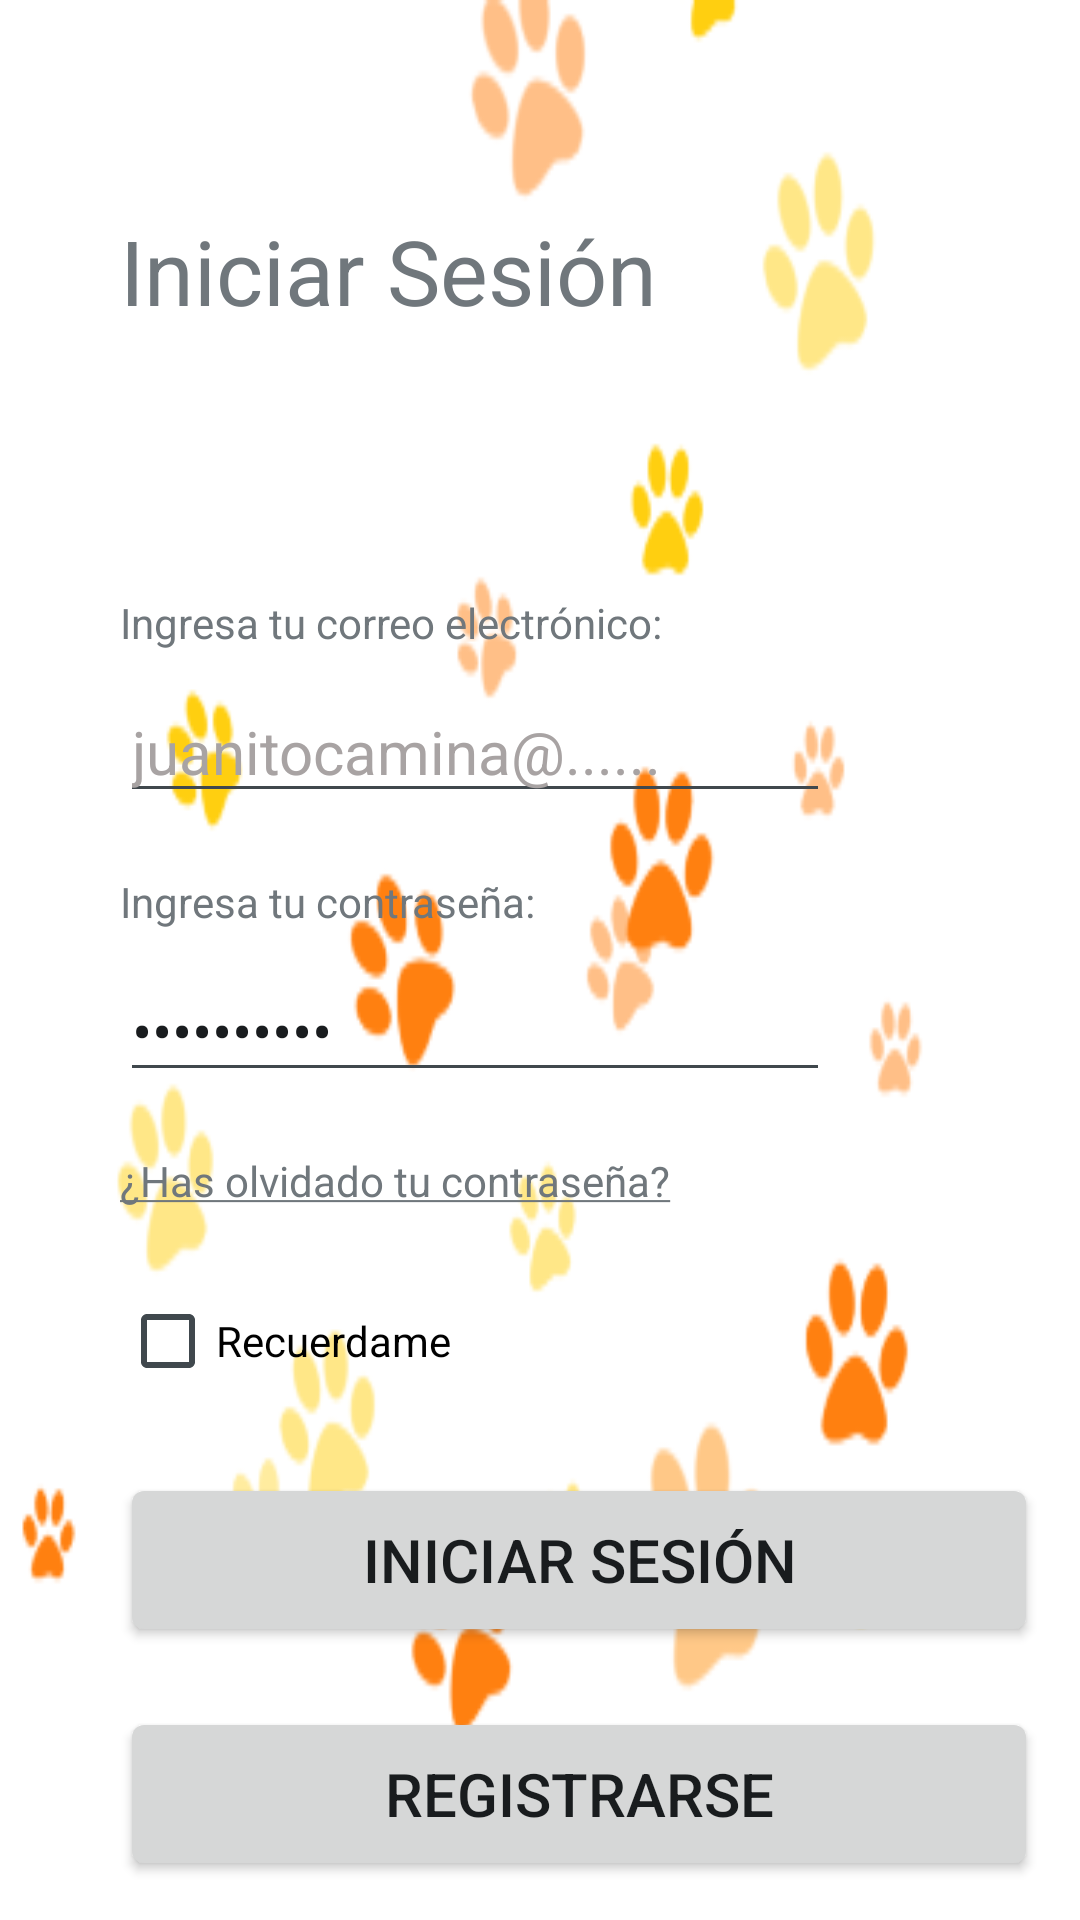

Write the Android layout XML for this screen, with the resource values it uses.
<!-- AndroidManifest.xml: application theme Theme.InnPetsCorfo -->
<!-- res/layout/activity_login.xml -->
<?xml version="1.0" encoding="utf-8"?>
<LinearLayout xmlns:android="http://schemas.android.com/apk/res/android"
    xmlns:app="http://schemas.android.com/apk/res-auto"
    xmlns:tools="http://schemas.android.com/tools"
    android:id="@+id/linearLayout"
    android:layout_width="match_parent"
    android:layout_height="match_parent"
    android:background="@drawable/pngwing_com_fghfgh"
    android:orientation="vertical"
    android:theme="@android:style/Theme.DeviceDefault.Light.Dialog.NoActionBar"
    tools:context=".login">

    <TextView
        android:id="@+id/tvIniciarSesion"
        android:layout_width="221dp"
        android:layout_height="58dp"
        android:layout_marginLeft="40dp"
        android:layout_marginTop="70dp"
        android:text="@string/textoLogin1"
        android:textSize="30dp" />

    <TextView
        android:id="@+id/tvIngresoCorreo"
        android:layout_width="wrap_content"
        android:layout_height="wrap_content"
        android:layout_marginLeft="40dp"
        android:layout_marginTop="70dp"
        android:text="@string/textoLogin2" />

    <EditText
        android:id="@+id/email"
        android:layout_width="wrap_content"
        android:layout_height="wrap_content"
        android:layout_marginLeft="40dp"
        android:layout_marginTop="10dp"
        android:ems="10"
        android:inputType="textEmailAddress"
        android:text="@string/correo"
        android:textColor="#A8A3A3"
        android:textSize="20dp" />

    <TextView
        android:id="@+id/tvIngresarContrasenia"
        android:layout_width="wrap_content"
        android:layout_height="wrap_content"
        android:layout_marginLeft="40dp"
        android:layout_marginTop="20dp"
        android:text="@string/textoLogin3" />

    <EditText
        android:id="@+id/pass"
        android:layout_width="wrap_content"
        android:layout_height="wrap_content"
        android:layout_marginLeft="40dp"
        android:layout_marginTop="10dp"
        android:ems="10"
        android:inputType="textPassword"
        android:text="@string/contrasenia"
        android:textSize="20dp" />

    <TextView
        android:id="@+id/tvRecuperarCuenta"
        android:layout_width="wrap_content"
        android:layout_height="wrap_content"
        android:layout_marginLeft="40dp"
        android:layout_marginTop="20dp"
        android:onClick="recuperarCuenta"
        android:text="@string/recuperacionDecontrania" />

    <CheckBox
        android:id="@+id/cbRecuerdame"
        android:layout_width="match_parent"
        android:layout_height="wrap_content"
        android:layout_marginLeft="40dp"
        android:layout_marginTop="20dp"
        android:text="@string/cbRecuerdame" />

    <Button
        android:id="@+id/btnIniciarSesion"
        android:layout_width="306dp"
        android:layout_height="58dp"
        android:layout_marginLeft="40dp"
        android:layout_marginTop="20dp"
        android:onClick="goInicio"
        android:text="@string/btnIniciarSesion"
        android:textSize="20dp" />

    <Button
        android:id="@+id/btnRegistrarse"
        android:layout_width="306dp"
        android:layout_height="58dp"
        android:layout_marginLeft="40dp"
        android:layout_marginTop="20dp"
        android:onClick="registro"
        android:text="@string/btnRegistrarse"
        android:textAlignment="center"
        android:textSize="20dp" />

</LinearLayout>
<!-- resources referenced by this layout -->
<resources>
  <!-- drawable pngwing_com_fghfgh: png bitmap (drawable, 27596 bytes) -->
  <string name="btnIniciarSesion">Iniciar sesión</string>
  <string name="btnRegistrarse">Registrarse</string>
  <string name="cbRecuerdame">Recuerdame</string>
  <string name="contrasenia">Contraseña</string>
  <string name="correo">juanitocamina@......</string>
  <string name="recuperacionDecontrania"><u>¿Has olvidado tu contraseña?</u></string>
  <string name="textoLogin1">Iniciar Sesión</string>
  <string name="textoLogin2">Ingresa tu correo electrónico:</string>
  <string name="textoLogin3">Ingresa tu contraseña:</string>
  <style name="Theme.InnPetsCorfo" parent="Theme.MaterialComponents.DayNight.DarkActionBar">
          
          <item name="colorPrimary">@color/primary</item>
          <item name="colorPrimaryVariant">@color/primary_dark</item>
          <item name="colorOnPrimary">@color/primary_light</item>
          
          <item name="colorSecondary">@color/accent</item>
          <item name="colorSecondaryVariant">@color/primary</item>
          <item name="colorOnSecondary">@color/primary_text</item>
          
          <item name="android:statusBarColor" tools:targetApi="l">?attr/colorPrimaryVariant</item>
          
      </style>
  <color name="primary">#FF5722</color>
  <color name="primary_dark">#E64A19</color>
  <color name="primary_light">#FFCCBC</color>
  <color name="accent">#FF5722</color>
  <color name="primary_text">#212121</color>
</resources>
